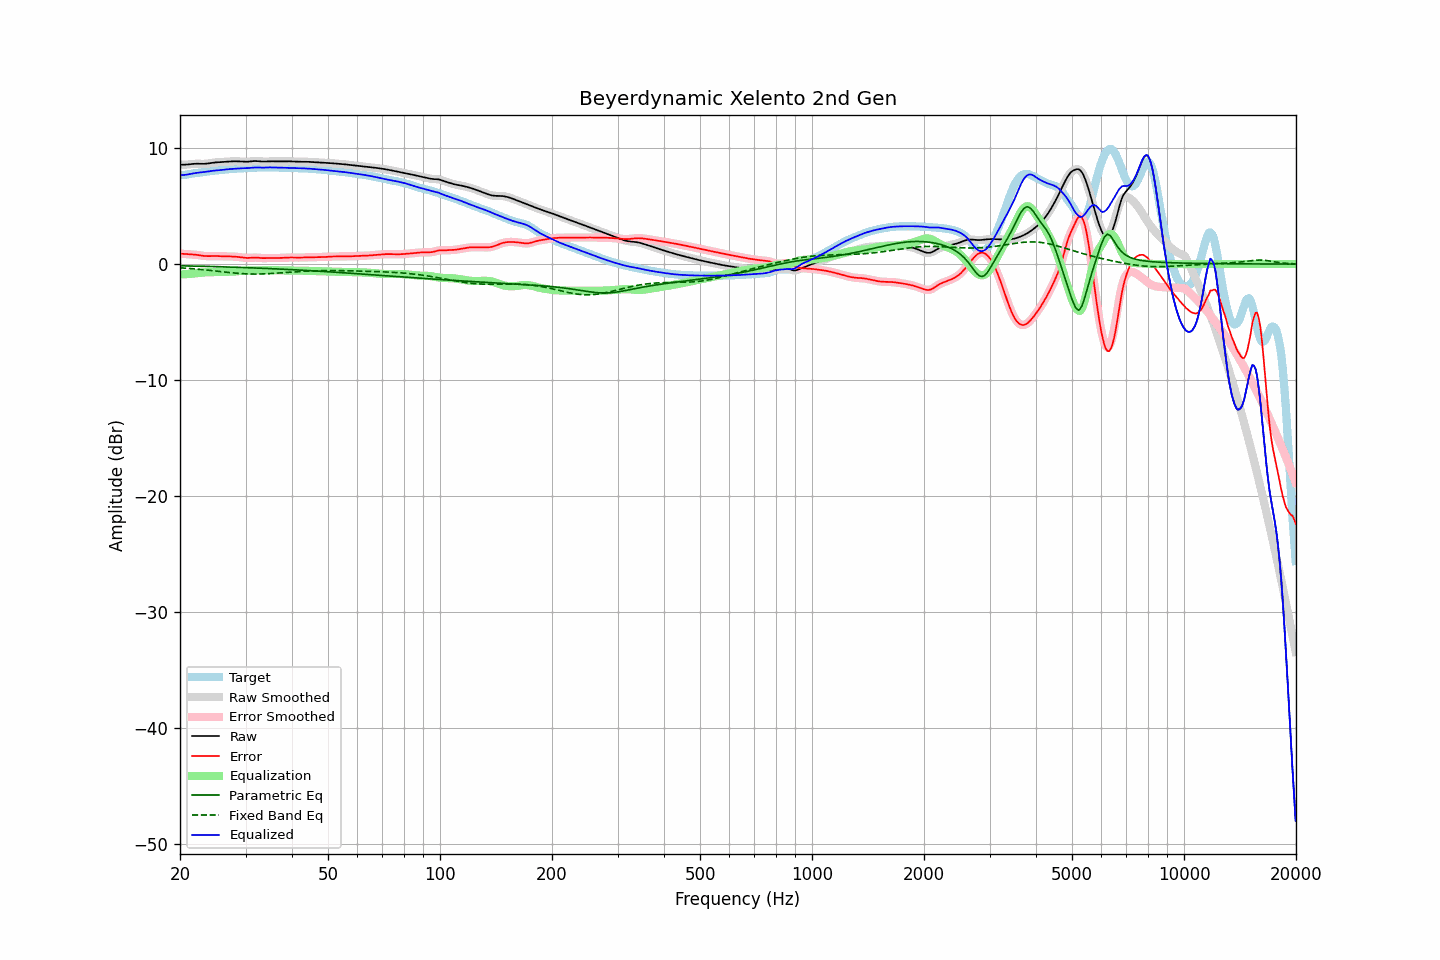

The table this chart was drawn from, first rows:
frequency, raw, error, smoothed, error_smoothed, equalization, parametric_eq, fixed_band_eq, equalized_raw, equalized_smoothed, target
20.00, 8.56, 0.90, 8.56, 0.90, -0.90, -0.15, -0.32, 7.66, 7.67, 7.66
20.20, 8.56, 0.89, 8.56, 0.89, -0.89, -0.15, -0.33, 7.67, 7.67, 7.67
20.40, 8.56, 0.88, 8.56, 0.88, -0.88, -0.15, -0.34, 7.68, 7.68, 7.68
20.61, 8.57, 0.87, 8.57, 0.87, -0.87, -0.15, -0.35, 7.69, 7.69, 7.69
20.81, 8.58, 0.86, 8.58, 0.86, -0.87, -0.16, -0.36, 7.71, 7.71, 7.72
21.02, 8.59, 0.85, 8.59, 0.85, -0.86, -0.16, -0.37, 7.73, 7.74, 7.75
21.23, 8.61, 0.84, 8.61, 0.84, -0.85, -0.16, -0.38, 7.76, 7.76, 7.77
21.44, 8.62, 0.83, 8.62, 0.83, -0.83, -0.17, -0.39, 7.79, 7.79, 7.79
21.66, 8.64, 0.83, 8.64, 0.83, -0.82, -0.17, -0.40, 7.81, 7.81, 7.81
21.87, 8.65, 0.82, 8.65, 0.82, -0.81, -0.17, -0.41, 7.84, 7.84, 7.83
22.09, 8.65, 0.80, 8.65, 0.80, -0.80, -0.18, -0.42, 7.86, 7.86, 7.85
22.31, 8.65, 0.79, 8.65, 0.79, -0.78, -0.18, -0.44, 7.87, 7.87, 7.87
22.54, 8.65, 0.76, 8.65, 0.76, -0.76, -0.18, -0.45, 7.89, 7.89, 7.88
22.76, 8.64, 0.74, 8.64, 0.74, -0.74, -0.19, -0.46, 7.90, 7.90, 7.90
22.99, 8.64, 0.72, 8.64, 0.72, -0.73, -0.19, -0.48, 7.91, 7.91, 7.92
23.22, 8.64, 0.70, 8.64, 0.70, -0.71, -0.19, -0.49, 7.93, 7.93, 7.94
23.45, 8.65, 0.69, 8.65, 0.69, -0.70, -0.20, -0.50, 7.95, 7.95, 7.96
23.69, 8.67, 0.69, 8.67, 0.69, -0.70, -0.20, -0.52, 7.97, 7.97, 7.98
23.92, 8.69, 0.69, 8.69, 0.69, -0.69, -0.20, -0.53, 7.99, 7.99, 8.00
24.16, 8.71, 0.69, 8.71, 0.69, -0.69, -0.21, -0.55, 8.02, 8.02, 8.01
24.40, 8.73, 0.70, 8.73, 0.70, -0.69, -0.21, -0.56, 8.04, 8.04, 8.03
24.65, 8.75, 0.70, 8.75, 0.70, -0.69, -0.21, -0.58, 8.06, 8.05, 8.05
24.89, 8.76, 0.70, 8.76, 0.70, -0.69, -0.22, -0.59, 8.07, 8.07, 8.06
25.14, 8.77, 0.70, 8.77, 0.70, -0.69, -0.22, -0.61, 8.08, 8.08, 8.08
25.39, 8.78, 0.69, 8.78, 0.69, -0.69, -0.23, -0.62, 8.09, 8.09, 8.09
25.65, 8.79, 0.68, 8.79, 0.68, -0.68, -0.23, -0.64, 8.10, 8.10, 8.11
25.91, 8.80, 0.67, 8.80, 0.67, -0.68, -0.23, -0.66, 8.12, 8.12, 8.12
26.16, 8.81, 0.67, 8.81, 0.67, -0.67, -0.24, -0.67, 8.13, 8.13, 8.14
26.43, 8.82, 0.67, 8.82, 0.67, -0.67, -0.24, -0.69, 8.15, 8.15, 8.15
26.69, 8.83, 0.67, 8.83, 0.67, -0.67, -0.25, -0.70, 8.16, 8.16, 8.16
26.96, 8.84, 0.66, 8.84, 0.66, -0.66, -0.25, -0.72, 8.18, 8.18, 8.18
27.23, 8.85, 0.66, 8.85, 0.66, -0.66, -0.26, -0.73, 8.19, 8.19, 8.19
27.50, 8.86, 0.66, 8.86, 0.66, -0.66, -0.26, -0.74, 8.20, 8.20, 8.20
27.77, 8.86, 0.65, 8.86, 0.65, -0.65, -0.26, -0.76, 8.21, 8.21, 8.21
28.05, 8.86, 0.64, 8.86, 0.64, -0.64, -0.27, -0.77, 8.22, 8.22, 8.22
28.33, 8.86, 0.63, 8.86, 0.63, -0.63, -0.27, -0.78, 8.23, 8.23, 8.23
28.62, 8.86, 0.62, 8.86, 0.62, -0.62, -0.28, -0.80, 8.24, 8.24, 8.24
28.90, 8.85, 0.61, 8.85, 0.61, -0.60, -0.28, -0.81, 8.25, 8.25, 8.25
29.19, 8.84, 0.59, 8.84, 0.59, -0.58, -0.29, -0.82, 8.26, 8.26, 8.25
29.48, 8.83, 0.57, 8.83, 0.57, -0.57, -0.29, -0.83, 8.26, 8.26, 8.26
29.78, 8.82, 0.55, 8.82, 0.55, -0.56, -0.30, -0.83, 8.27, 8.27, 8.27
30.08, 8.82, 0.54, 8.82, 0.54, -0.55, -0.30, -0.84, 8.27, 8.27, 8.28
30.38, 8.82, 0.53, 8.82, 0.53, -0.55, -0.31, -0.85, 8.28, 8.28, 8.29
30.68, 8.83, 0.53, 8.83, 0.54, -0.55, -0.31, -0.85, 8.29, 8.29, 8.30
30.99, 8.85, 0.55, 8.85, 0.55, -0.55, -0.32, -0.85, 8.30, 8.30, 8.31
31.30, 8.87, 0.56, 8.87, 0.56, -0.55, -0.32, -0.86, 8.32, 8.32, 8.31
31.61, 8.88, 0.57, 8.88, 0.56, -0.55, -0.33, -0.86, 8.33, 8.33, 8.31
31.93, 8.88, 0.57, 8.88, 0.56, -0.55, -0.33, -0.86, 8.33, 8.33, 8.32
32.24, 8.88, 0.56, 8.88, 0.56, -0.55, -0.34, -0.86, 8.33, 8.33, 8.32
32.57, 8.87, 0.54, 8.87, 0.54, -0.54, -0.35, -0.86, 8.32, 8.32, 8.32
32.89, 8.85, 0.53, 8.85, 0.53, -0.54, -0.35, -0.85, 8.32, 8.32, 8.32
33.22, 8.84, 0.52, 8.85, 0.52, -0.53, -0.36, -0.85, 8.31, 8.31, 8.33
33.55, 8.84, 0.51, 8.84, 0.51, -0.53, -0.36, -0.84, 8.31, 8.32, 8.33
33.89, 8.84, 0.52, 8.84, 0.52, -0.52, -0.37, -0.84, 8.32, 8.32, 8.33
34.23, 8.85, 0.52, 8.85, 0.52, -0.52, -0.38, -0.83, 8.33, 8.33, 8.33
34.57, 8.86, 0.53, 8.86, 0.53, -0.52, -0.38, -0.82, 8.33, 8.33, 8.33
34.92, 8.86, 0.53, 8.86, 0.53, -0.52, -0.39, -0.82, 8.34, 8.34, 8.33
35.27, 8.86, 0.53, 8.86, 0.53, -0.53, -0.39, -0.81, 8.33, 8.33, 8.33
35.62, 8.86, 0.53, 8.86, 0.53, -0.53, -0.40, -0.80, 8.33, 8.33, 8.33
35.97, 8.85, 0.53, 8.85, 0.53, -0.53, -0.41, -0.79, 8.33, 8.33, 8.33
... 635 more rows
